Run: headless pygame with SDL's dummy video driver; simulated clock (each Clock.tick advances the game by its frame time, no real sleeping); random seed 0; keys injected as events and as key.get_pressed() state; no mouse input.
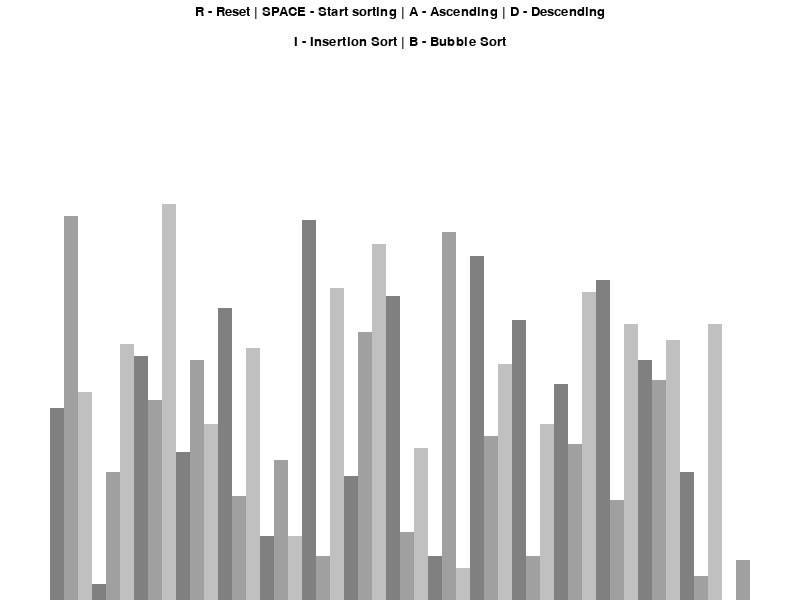
Frame 1 of 4 · flips 1–60 · no input
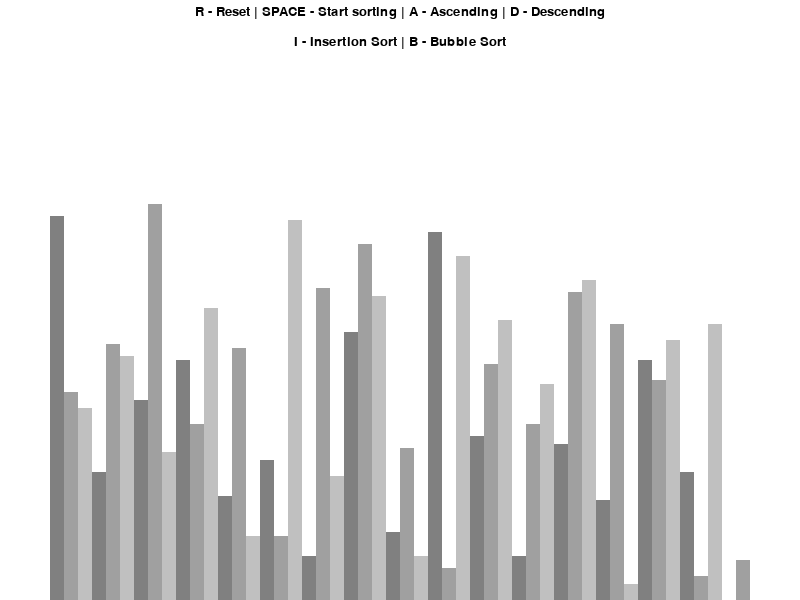
Frame 2 of 4 · flips 61–180 · tapped SPACE, RETURN · held RIGHT (→), D
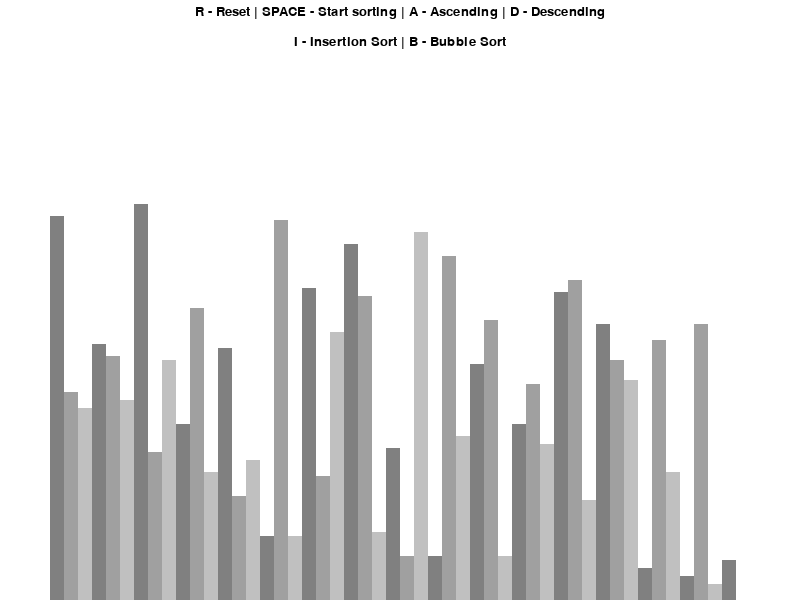
Frame 3 of 4 · flips 181–300 · held DOWN (↓), S
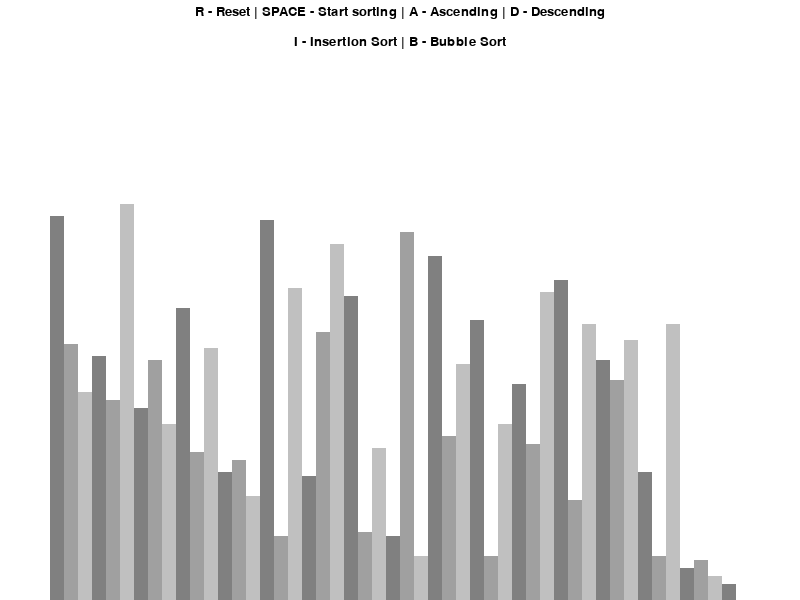
Frame 4 of 4 · flips 301–420 · held LEFT (←), A, UP (↑), W

The pygame program that drew these frames:

import pygame
import random
import math
pygame.init()

class DrawInformation: #global values, better to use a class instead of global variables - less flexibility from global scope
    BLACK = 0, 0, 0
    WHITE = 255, 255, 255
    GREEN = 0, 255, 0
    RED = 255, 0, 0
    BACKGROUND = WHITE
    SIDE_PAD = 100 #padding from left right side
    TOP_PAD = 150 #top pad is area for title, controls etc

    GREYS = [
        (128, 128, 128),
        (160, 160, 160),
        (192, 192, 192)
    ]

    FONT = pygame.font.SysFont('comicsans', 20)
    LARGE_FONT = pygame.font.SysFont('comicsans', 30)

    def __init__(self, width, height, lst): #lst is the starting list to sort
        self.width = width 
        self.height = height

        self.window = pygame.display.set_mode((width, height))
        pygame.display.set_caption("Sorting Algorithm Visulaizer")
        self.set_list(lst)
    
    def set_list(self, lst):
        self.lst = lst
        self.min_val = min(lst)
        self.max_val = max(lst)

        #width depends on number of values
        self.block_width = round((self.width - self.SIDE_PAD) / len(lst))

        #height depends on range of values
        self.block_height = math.floor((self.height - self.TOP_PAD) / (self.max_val - self.min_val))

        #start drawing blocks from x coord considering side pad space
        self.start_x = self.SIDE_PAD // 2

def draw(draw_info):
    draw_info.window.fill(draw_info.BACKGROUND)

    controls = draw_info.FONT.render("R - Reset | SPACE - Start sorting | A - Ascending | D - Descending", 1, draw_info.BLACK)
    draw_info.window.blit(controls, (draw_info.width/2 - controls.get_width()/2 ,5))

    sorting = draw_info.FONT.render("I - Insertion Sort | B - Bubble Sort", 1, draw_info.BLACK)
    draw_info.window.blit(sorting, (draw_info.width/2 - sorting.get_width()/2 ,35))

    draw_list(draw_info)
    pygame.display.update()


def draw_list(draw_info, color_positions = {}, clear_background = False):
    lst = draw_info.lst

    if clear_background:
        clear_rect = (draw_info.SIDE_PAD // 2, draw_info.TOP_PAD, draw_info.width - draw_info.SIDE_PAD, draw_info.height - draw_info.TOP_PAD)
        #draw rectangle
        pygame.draw.rect(draw_info.window, draw_info.BACKGROUND, clear_rect)
    for i, val in enumerate(lst): #enumerate gives index and value of every element in list
        #x, y from top left hand corner
        x = draw_info.start_x + i * draw_info.block_width
        #height is taken by taking the screen height and subtracting block height
        y = draw_info.height - (val - draw_info.min_val) * draw_info.block_height

        color = draw_info.GREYS[i % 3] 

        if i in color_positions:
            color = color_positions[i]

        pygame.draw.rect(draw_info.window, color, (x, y, draw_info.block_width, draw_info.height))
    
    if clear_background:
        pygame.display.update()

def generate_starting_list(n, min_val, max_val):
    """Randomly generates list to be sorted"""
    lst = []
    for _ in range(n):
        val = random.randint(min_val, max_val)
        lst.append(val)
    return lst

def bubble_sort(draw_info, ascending = True):
    """Implements Bubble Sort algorithm"""
    lst = draw_info.lst

    for i in range(len(lst) - 1):
        for j in range(len(lst) - 1 -i):
            num1 = lst[j]
            num2 = lst[j+1]

            if (num1 > num2 and ascending) or (num1 < num2 and not ascending):
                lst[j], lst[j + 1] = lst [j + 1], lst[j] #swap
                draw_list(draw_info, {j: draw_info.GREEN, j + 1: draw_info.RED}, True)
                yield True #yield makes function a generator
    return lst


def main():
    """Main event loop"""
    run = True
    clock = pygame.time.Clock()

    n = 50
    min_val = 0
    max_val = 100
    lst = generate_starting_list(n, min_val, max_val)
    draw_info = DrawInformation(800, 600, lst)

    sorting = False
    ascending = True

    sorting_algorithm = bubble_sort
    sorting_algorithm_name = "Bubble Sort"
    sorting_algorithm_generator = None

    while run:
        clock.tick(60) #max number of times this loop can run per second

        if sorting: #if currently sorting
            try: #try to call next method
                next(sorting_algorithm_generator)
            except StopIteration: #generator is done
                sorting = False
        else:
            draw(draw_info)

        draw(draw_info)
        pygame.display.update() #render display

        for event in pygame.event.get(): #returns list of all the events that have occured since the last loop call
            if event.type == pygame.QUIT:
                run = False

            if event.type != pygame.KEYDOWN:
                continue

            if event.key == pygame.K_r:
                lst = generate_starting_list(n, min_val, max_val)
                draw_info.set_list(lst)
                sorting = False
            
            elif event.key == pygame.K_SPACE and sorting == False:
                sorting = True
                sorting_algorithm_generator = sorting_algorithm(draw_info, ascending)

            elif event.key == pygame.K_a and not sorting:
                ascending = True
            elif event.key == pygame.K_d and not sorting:
                ascending = False


    pygame.quit()
        
if __name__ == "__main__":
    main()
        
